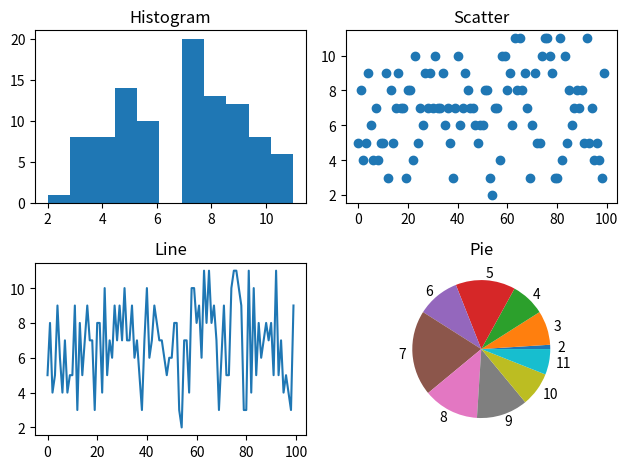

This chart was generated by the following Python code:
import numpy as np
import matplotlib.pyplot as plt
import random

trials = []
results = []
for i in range(100):
    trials.append(i)
    results.append(random.randint(1,6) + random.randint(1,6))

rolls = {}
for i in results:
    try:
        rolls[i] += 1
    except:
        rolls[i] = 1
rolls = dict(sorted(rolls.items()))


graphs = plt.figure(tight_layout=True)

ax = graphs.add_subplot(2,2,1)
ax.set_title('Histogram')
ax.hist(results, bins=11)

ax = graphs.add_subplot(2,2,2)
ax.set_title('Scatter')
ax.scatter(trials, results)

ax = graphs.add_subplot(2,2,3)
ax.set_title('Line')
ax.plot(trials, results)

ax = graphs.add_subplot(2,2,4)
ax.set_title('Pie')
ax.pie(list(rolls.values()), labels=list(rolls.keys()))
plt.show()